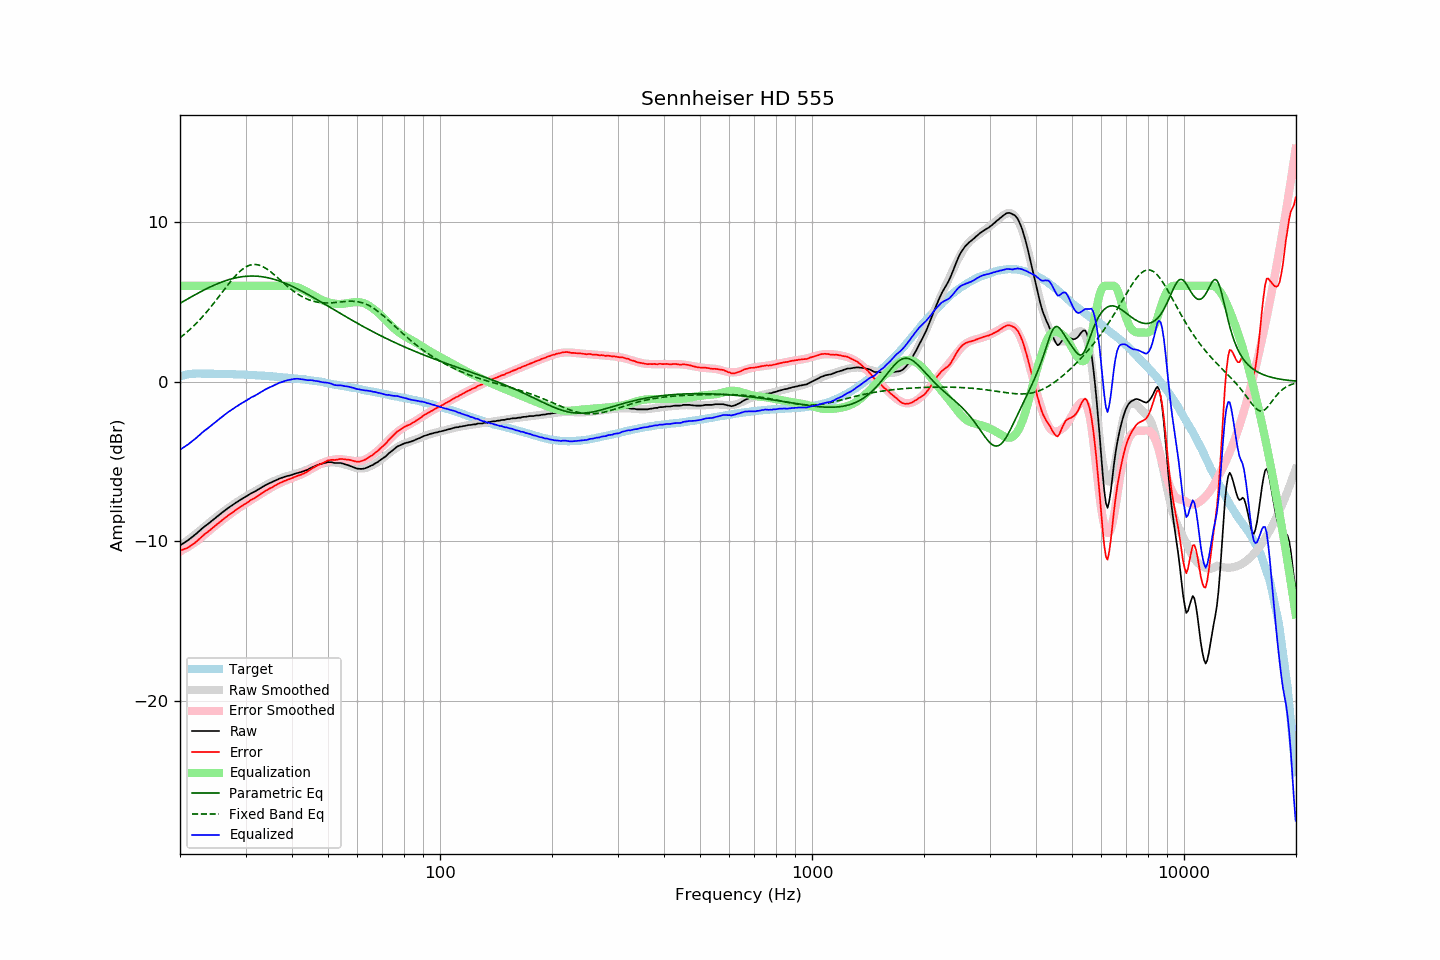

Source data for this figure (header and first rows):
frequency, raw, error, smoothed, error_smoothed, equalization, parametric_eq, fixed_band_eq, equalized_raw, equalized_smoothed, target
20.00, -10.27, -10.59, -10.29, -10.63, 6.00, 4.90, 2.75, -4.27, -4.29, 0.32
20.20, -10.20, -10.55, -10.22, -10.58, 6.00, 4.96, 2.82, -4.20, -4.22, 0.35
20.40, -10.14, -10.52, -10.14, -10.53, 6.00, 5.02, 2.90, -4.14, -4.14, 0.38
20.61, -10.07, -10.47, -10.07, -10.47, 6.00, 5.08, 2.99, -4.07, -4.07, 0.40
20.81, -10.01, -10.44, -9.99, -10.42, 6.00, 5.14, 3.07, -4.01, -3.99, 0.43
21.02, -9.94, -10.40, -9.92, -10.36, 6.00, 5.19, 3.16, -3.94, -3.92, 0.46
21.23, -9.86, -10.33, -9.84, -10.29, 6.00, 5.25, 3.25, -3.86, -3.84, 0.47
21.44, -9.78, -10.26, -9.76, -10.23, 6.00, 5.31, 3.34, -3.78, -3.76, 0.48
21.66, -9.70, -10.19, -9.69, -10.16, 6.00, 5.36, 3.44, -3.70, -3.69, 0.49
21.87, -9.63, -10.12, -9.61, -10.09, 6.00, 5.42, 3.53, -3.63, -3.61, 0.49
22.09, -9.54, -10.04, -9.53, -10.02, 6.00, 5.47, 3.63, -3.54, -3.53, 0.50
22.31, -9.45, -9.95, -9.45, -9.95, 6.00, 5.53, 3.74, -3.45, -3.45, 0.50
22.54, -9.36, -9.86, -9.36, -9.87, 6.00, 5.58, 3.84, -3.36, -3.36, 0.50
22.76, -9.27, -9.77, -9.28, -9.78, 6.00, 5.63, 3.95, -3.27, -3.28, 0.50
22.99, -9.18, -9.67, -9.19, -9.70, 6.00, 5.69, 4.06, -3.18, -3.19, 0.49
23.22, -9.10, -9.59, -9.11, -9.61, 6.00, 5.74, 4.17, -3.10, -3.11, 0.49
23.45, -9.02, -9.51, -9.02, -9.52, 6.00, 5.79, 4.29, -3.02, -3.02, 0.49
23.69, -8.95, -9.44, -8.94, -9.44, 6.00, 5.84, 4.41, -2.95, -2.94, 0.49
23.92, -8.87, -9.36, -8.86, -9.35, 6.00, 5.89, 4.53, -2.87, -2.86, 0.49
24.16, -8.78, -9.28, -8.78, -9.27, 6.00, 5.94, 4.65, -2.78, -2.78, 0.50
24.40, -8.70, -9.19, -8.69, -9.18, 6.00, 5.98, 4.78, -2.70, -2.69, 0.50
24.65, -8.62, -9.11, -8.61, -9.10, 6.00, 6.03, 4.91, -2.62, -2.61, 0.49
24.89, -8.54, -9.02, -8.53, -9.02, 6.00, 6.07, 5.03, -2.54, -2.53, 0.49
25.14, -8.45, -8.93, -8.45, -8.94, 6.00, 6.11, 5.16, -2.45, -2.45, 0.49
25.39, -8.38, -8.86, -8.37, -8.86, 6.00, 6.16, 5.30, -2.38, -2.37, 0.49
25.65, -8.30, -8.78, -8.30, -8.78, 6.00, 6.20, 5.43, -2.30, -2.30, 0.49
25.91, -8.22, -8.69, -8.22, -8.70, 6.00, 6.24, 5.56, -2.22, -2.22, 0.48
26.16, -8.14, -8.61, -8.14, -8.62, 6.00, 6.27, 5.69, -2.14, -2.14, 0.47
26.43, -8.07, -8.54, -8.06, -8.54, 6.00, 6.31, 5.82, -2.07, -2.06, 0.47
26.69, -7.99, -8.46, -7.99, -8.46, 6.00, 6.34, 5.95, -1.99, -1.99, 0.47
26.96, -7.91, -8.38, -7.92, -8.39, 6.00, 6.37, 6.08, -1.91, -1.92, 0.47
27.23, -7.84, -8.31, -7.84, -8.31, 6.00, 6.40, 6.21, -1.84, -1.84, 0.47
27.50, -7.77, -8.24, -7.77, -8.24, 6.00, 6.43, 6.33, -1.77, -1.77, 0.47
27.77, -7.71, -8.17, -7.70, -8.17, 6.00, 6.46, 6.45, -1.71, -1.70, 0.46
28.05, -7.64, -8.10, -7.64, -8.10, 6.00, 6.48, 6.57, -1.64, -1.64, 0.46
28.33, -7.57, -8.02, -7.57, -8.02, 6.00, 6.51, 6.68, -1.57, -1.57, 0.45
28.62, -7.51, -7.96, -7.50, -7.96, 6.00, 6.53, 6.78, -1.51, -1.50, 0.45
28.90, -7.44, -7.89, -7.44, -7.89, 6.00, 6.54, 6.88, -1.44, -1.44, 0.45
29.19, -7.38, -7.81, -7.38, -7.82, 6.00, 6.56, 6.97, -1.38, -1.38, 0.44
29.48, -7.32, -7.76, -7.32, -7.76, 6.00, 6.57, 7.05, -1.32, -1.32, 0.45
29.78, -7.26, -7.69, -7.26, -7.69, 6.00, 6.59, 7.12, -1.26, -1.26, 0.43
30.08, -7.20, -7.63, -7.20, -7.63, 6.00, 6.60, 7.18, -1.20, -1.20, 0.43
30.38, -7.14, -7.56, -7.14, -7.56, 6.00, 6.60, 7.23, -1.14, -1.14, 0.42
30.68, -7.08, -7.50, -7.08, -7.50, 6.00, 6.61, 7.28, -1.08, -1.08, 0.42
30.99, -7.01, -7.42, -7.02, -7.43, 6.00, 6.61, 7.31, -1.01, -1.02, 0.41
31.30, -6.96, -7.37, -6.96, -7.37, 6.00, 6.61, 7.33, -0.96, -0.96, 0.41
31.61, -6.91, -7.32, -6.90, -7.31, 6.00, 6.61, 7.33, -0.91, -0.90, 0.41
31.93, -6.86, -7.26, -6.84, -7.24, 6.00, 6.61, 7.33, -0.86, -0.84, 0.40
32.24, -6.80, -7.18, -6.79, -7.18, 6.00, 6.60, 7.32, -0.80, -0.79, 0.39
32.57, -6.74, -7.12, -6.73, -7.11, 6.00, 6.59, 7.30, -0.74, -0.73, 0.38
32.89, -6.67, -7.05, -6.67, -7.05, 6.00, 6.58, 7.26, -0.67, -0.67, 0.38
33.22, -6.61, -6.98, -6.62, -6.99, 6.00, 6.57, 7.22, -0.61, -0.62, 0.37
33.55, -6.56, -6.93, -6.56, -6.93, 6.00, 6.55, 7.17, -0.56, -0.56, 0.37
33.89, -6.50, -6.86, -6.51, -6.87, 6.00, 6.54, 7.12, -0.50, -0.51, 0.36
34.23, -6.45, -6.80, -6.45, -6.80, 6.00, 6.52, 7.05, -0.45, -0.45, 0.36
34.57, -6.40, -6.74, -6.40, -6.74, 6.00, 6.50, 6.98, -0.40, -0.40, 0.34
34.92, -6.35, -6.68, -6.35, -6.68, 6.00, 6.47, 6.91, -0.35, -0.35, 0.33
35.27, -6.31, -6.64, -6.30, -6.63, 6.00, 6.45, 6.83, -0.31, -0.30, 0.33
35.62, -6.26, -6.58, -6.25, -6.57, 6.00, 6.42, 6.74, -0.26, -0.25, 0.32
35.97, -6.21, -6.51, -6.21, -6.52, 6.00, 6.39, 6.66, -0.21, -0.21, 0.31
... 635 more rows
